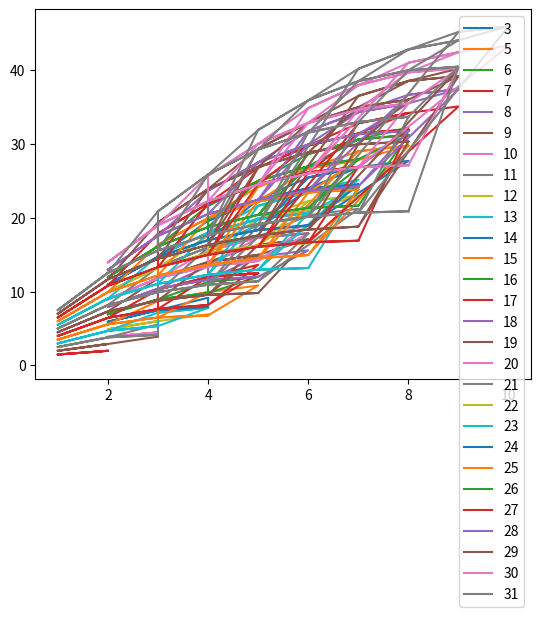

Write the Python code that produced this figure.
import numpy as np
import matplotlib.pylab as plt

################################################################################
def area(a,b,c):
    s = 0.5*(a+b+c)
    A = np.sqrt(s*(s-a)*(s-b)*(s-c))

    return A
################################################################################

lo = 3
hi = 31

x = []
y = []
for i in range(0,hi+1):
    x.append([])
    y.append([])

for L in range(lo,hi+1):

    maxA = int(np.floor(L/2))
    #print(L,maxA)

    minA = 1

    for a in range(maxA,minA-1,-1):
        for b in range(1,a+1):
            c = L-a-b
            #print(a,b,c)
            '''
            if c<b or c>a:
                break
            '''
            #print(L,a,b,c)
            #minA = c
            if not (a+b<=c or a+c<=b or b+c<=a) and c>0:
                A = area(a,b,c)
                print(L,a,b,c,A)
                #x.append(L)
                #x.append(min([a,b,c]))
                #y.append(A)
                x[L].append(min([a,b,c]))
                y[L].append(A)

    '''
    for a in range(1,L-1):
        for b in range(a,L-1):
            if a+b>=L:
                break
            c = L-a-b
            if a+b<=c or a+c<=b or b+c<=a:
                break
            #print(L,a,b,c)
            A = area(a,b,c)
            print(L,a,b,c,A)
            x.append(L)
            y.append(A)
    '''

plt.figure()
for L,(a,b) in enumerate(zip(x,y)):
    if len(a)>0:
        plt.plot(a,b,'-',label=str(L))
plt.legend()
plt.show()
